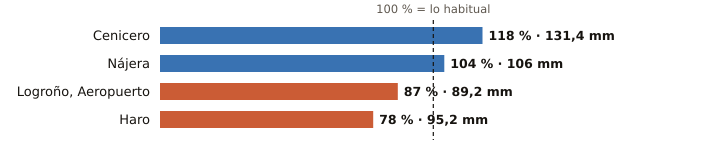

The table this chart was drawn from, first rows:
estacion, provincia, indicativo, mm_otono, referencia_mm, pct, periodo_referencia, hasta, hora
Cenicero, La Rioja, 9145Y, 131.4, 111.4, 118, 2004-2025, 2026-11-22, 19
Nájera, La Rioja, 9141V, 106.0, 101.6, 104, 2009-2025, 2026-11-22, 20
Logroño, Aeropuerto, La Rioja, 9170, 89.2, 103.0, 87, 1991-2020, 2026-11-22, 19
Haro, La Rioja, 9121X, 95.2, 122.6, 78, 2004-2024, 2026-11-22, 19
